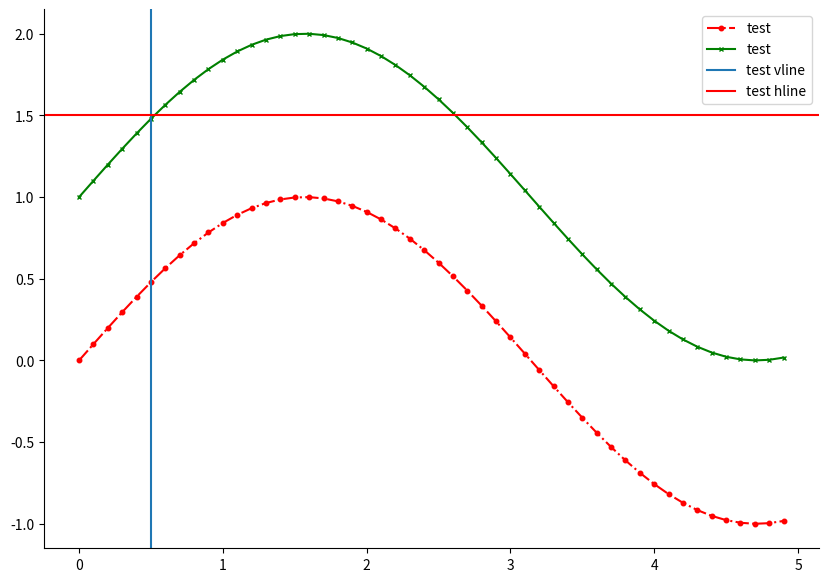

The script that saved this image:
def general_plotter(
    plots, 
    title:str=None,
    xlabel:str=None,
    xlim:tuple=None,
    xinvert:bool=False,
    ylabel:str=None,
    ylim:tuple=None,
    yinvert:bool=False,
    grid:bool=False,
    legend=False, 
    fname:str=None, 
    dpi:int=200,
    figsize:tuple=None, #todo documentation
    tightlayout:bool=False,
    show:bool=True,
    usetex:bool=False,
    framelines:str=None,
    axvline:list=[],
    axhline:list=[]
    ):
    """This function is a general plotting function.
    It sets up a plot with the given parameters.
    Compress plot setup down to one function. for more varities option use pyplot by itself

    Arguments:
        plots {list of tuples} -- [(xs,ys,label,{   style:str (a 3 char string describing marker, color and linestyle),
                                                    marker:str (a valid marker style),
                                                    markersize:float,
                                                    linewidth:int}))]
    
    Keyword Arguments:
        title {str} -- title displayed above the plot (default: {None})
        xlabel {str} -- label of the x-axis (default: {None})
        xlim {tuple} -- the limit of the x-axis (default: {None})
        xinvert {bool} -- invert the x-axis (default: {False})
        ylabel {str} -- label of the y-axis(default: {None})
        ylim {tuple} -- the limit of the y-axis (default: {None})
        yinvert {bool} -- invert the y-axis (default: {False})
        grid {bool} -- turns on or off the grid (default: {False})
        legend {bool or int} -- turns on the legend if passed a value. An int maybe passed for locating the legend. This is the same as pyplot (default: {False})
        fname {str} -- filename to save an image of the plot. If passed it will try to save the file with that filename (default: {None})
        dpi {int} -- image resolution. only used when fname is defined (default: {200})
        show {bool} -- Show the plot in it's own window. Set false if executing in seperate threads (default: {True})
        usetex {bool} -- use latex to format all text (default: {True})
        framlines {str} -- string denoting which framelines to show. Default is all (default: {None})
        axvline {list} -- (x,{**kwargs}) a list of vertical lines to be drawn into the diagram (default: {None})
        axhline {list} -- (y,{**kwargs}) a list of horizontal lines to be drawn into the diagram (default: {None})
    """
    from matplotlib import pyplot as plt
    
    if figsize!=None:
        fig = plt.figure(figsize=figsize)
    else:
        fig=plt.figure()
    plt.rc('text', usetex=usetex)
    for plot in plots:
        if len(plot) == 4:
            xs,ys,label,linestyle = plot
            if "style" in linestyle:
                style =  linestyle["style"]
                del linestyle["style"]
                plt.plot(xs, ys, style, label=label, **linestyle)
            else:
                plt.plot(xs, ys, label=label,  **linestyle)
        elif len(plot) == 3:
            xs,ys,label = plot
            plt.plot(xs,ys,label=label)
        else:
            print("You passed too many values for a plot. There can be either 3 or 4.")
            return 0
    for vline in axvline:
        if len(vline) == 2:
            plt.axvline(x=vline[0],**vline[1])
        else:
            plt.axvline(x=vline[0])
    for hline in axhline:
        plt.axhline(y=hline[0],**hline[1])
    if title!=None:
        plt.title(title)
    if xlabel !=None:
        plt.xlabel(xlabel)
    if xlim!=None:
        plt.xlim(xlim)
    if xinvert:
        plt.gca().invert_xaxis()
    if ylabel!=None:
        plt.ylabel(ylabel)
    if ylim != None:
        plt.ylim(ylim)
    if yinvert:
        plt.gca().invert_yaxis()
    if grid:
        plt.grid()
    #setup legend
    if type(legend)==int:
        plt.legend(loc=legend)
    else:
        if legend:
            plt.legend(loc=0) 
    # draw framelines
    if framelines != None:
        ax = plt.gca()
        if "r" not in framelines:
            ax.spines["right"].set_visible(False)
        if "l" not in framelines:
            ax.spines["left"].set_visible(False)
        if "t" not in framelines:
            ax.spines["top"].set_visible(False)
        if "b" not in framelines:
            ax.spines["bottom"].set_visible(False)

    if tightlayout == True:
        fig.tight_layout()
    #save the figure with fname
    if fname!=None: 
        plt.savefig(fname)
    else:
        if not show:
            print("Why do you want to create a graph that you don't save or show.\nThis is utterly useless")
    if show: 
        plt.show()
    plt.close()
    return 1

if __name__ == "__main__":
    import numpy as np
    #should extent this example to show more of the capabilities
    x = np.arange(0, 5, 0.1)  
    y = np.sin(x)  
    general_plotter( [
        (x,y,"test",{"style":"r.-.", "markersize":6.5}),
        (x,y+1,"test",{"style":"gx-", "markersize":3})  
    ],
    axvline=[(0.5,{"label":"test vline"})],
    axhline=[(1.5,{"label":"test hline","color":'red'})],
    framelines="lb",
    legend=True,
    figsize=(10,7))

def phi_exact_calc(x,y):
    from math import pi as pi
    phi_exact = np.sin(pi*x) * np.sin(pi*y)
    return  phi_exact
